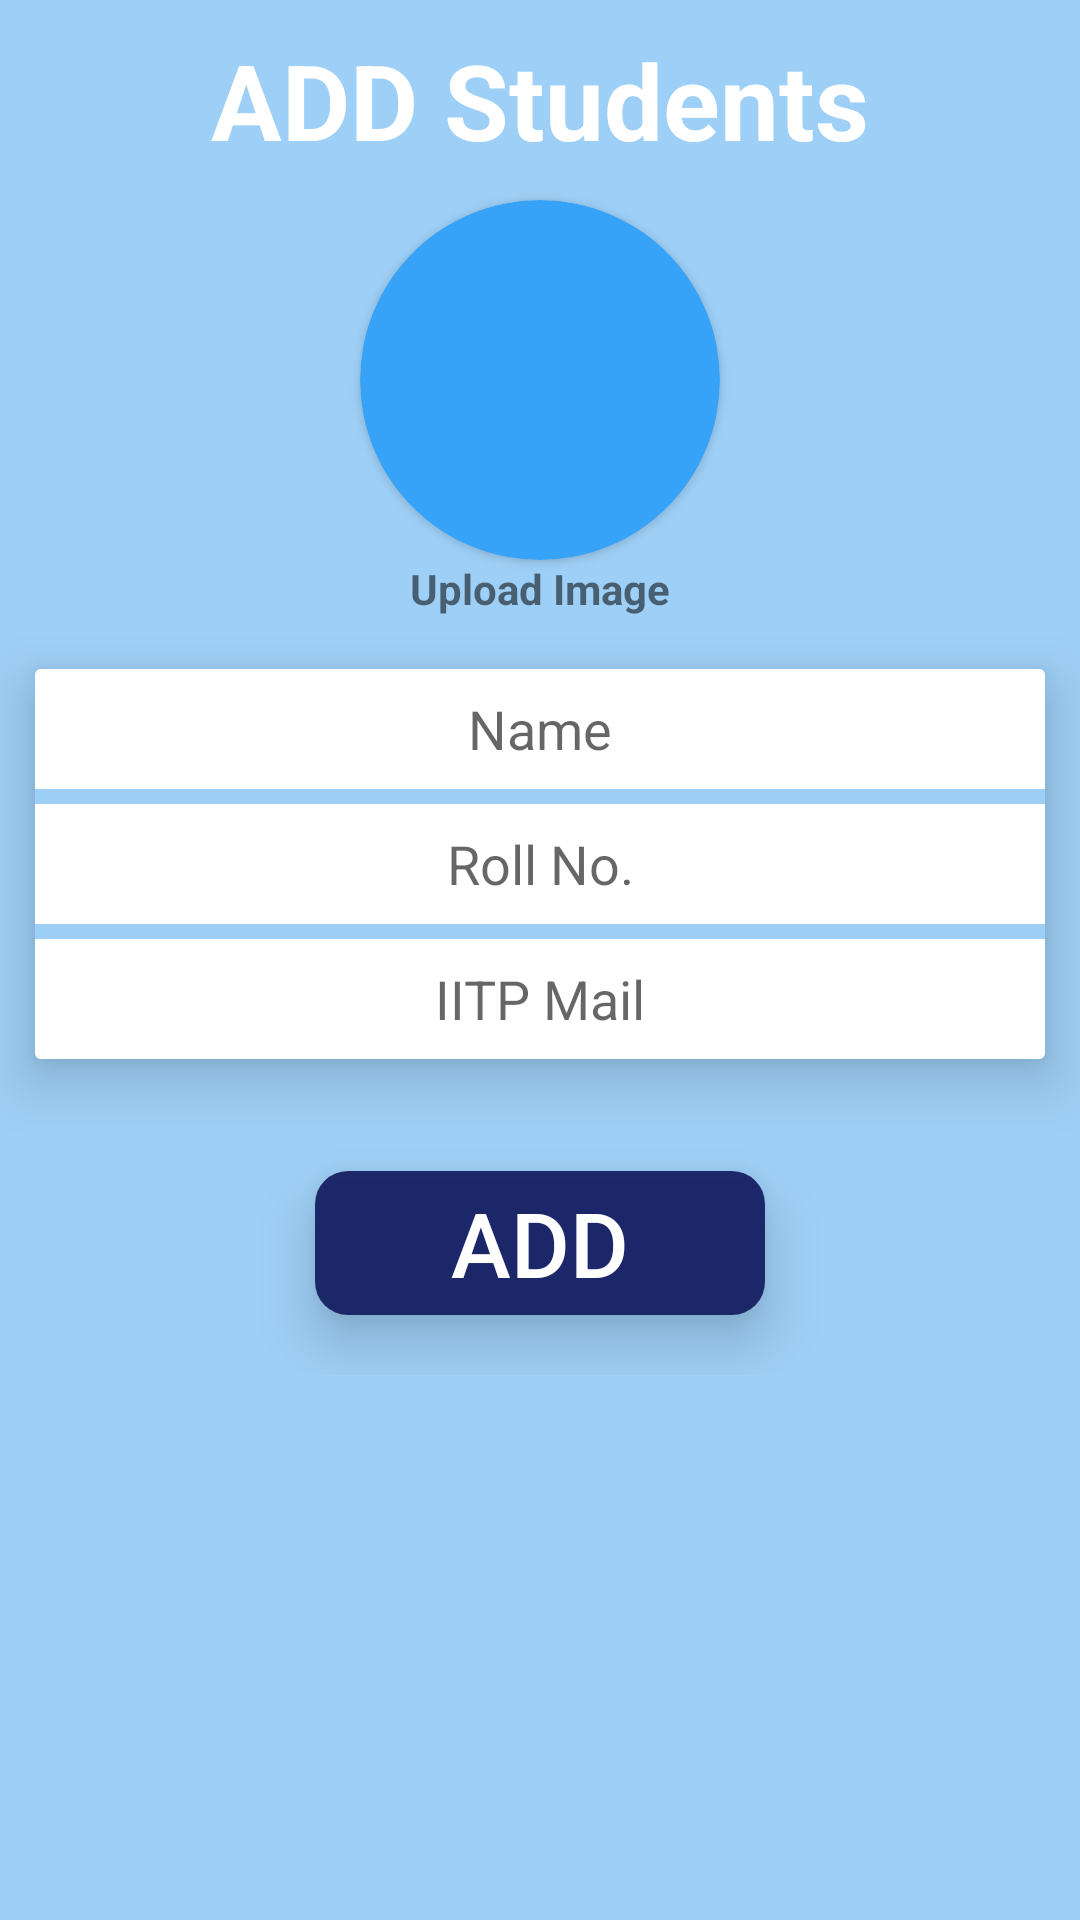

Write the Android layout XML for this screen, with the resource values it uses.
<!-- AndroidManifest.xml: fallback theme Theme.MaterialComponents.DayNight.NoActionBar -->
<!-- res/layout/student_add_dialog.xml -->
<?xml version="1.0" encoding="utf-8"?>
<LinearLayout xmlns:android="http://schemas.android.com/apk/res/android"
    android:layout_width="330dp"
    android:layout_height="wrap_content"
    android:background="#9ECFF6"
    xmlns:app="http://schemas.android.com/apk/res-auto"
    android:orientation="vertical">

    <TextView
        android:id="@+id/addupdateview"
        android:layout_marginTop="10dp"
        android:layout_width="wrap_content"
        android:layout_height="wrap_content"
        android:text="ADD Students"
        android:textStyle="bold"
        android:textColor="@color/white"
        android:layout_gravity="center_horizontal"
        android:gravity="center"
        android:textSize="35dp"
        android:layout_marginBottom="10dp"
        />
    <androidx.cardview.widget.CardView
        android:id="@+id/addimage"
        android:layout_width="120dp"
        android:layout_height="120dp"
      app:cardBackgroundColor="@color/iitpsecondarymain"
       android:layout_gravity="center_horizontal"
        app:cardCornerRadius="60dp"
        >
    <ImageView
        android:id="@+id/imageprofile"
        android:layout_width="90dp"
        android:layout_height="90dp"
        android:src="@drawable/ic_baseline_add_a_photo_24"
        android:layout_gravity="center"/>
    </androidx.cardview.widget.CardView>
    <TextView
        android:id="@+id/txtviewupload"
        android:layout_width="wrap_content"
        android:layout_height="wrap_content"
        android:text="Upload Image"
        android:textStyle="bold"
        android:layout_gravity="center_horizontal"/>
    <androidx.cardview.widget.CardView
        android:layout_width="match_parent"
        android:layout_height="wrap_content"
        app:cardElevation="11dp"
        app:cardUseCompatPadding="true">
        <LinearLayout
            android:layout_width="match_parent"
            android:layout_height="wrap_content"
            android:background="#9ECFF6"
            android:gravity="center_horizontal"
            android:orientation="vertical">
            <EditText
                android:id="@+id/addname"
                android:layout_width="match_parent"
                android:layout_height="40dp"
                android:hint="Name"
                android:textColor="@color/black"
                android:background="@color/white"
                android:textSize="18dp"
                android:gravity="center"
              />
            <EditText
                android:id="@+id/addroll"
                android:layout_width="match_parent"
                android:layout_height="40dp"
                android:hint="Roll No."
                android:textColor="@color/black"
                android:layout_marginTop="5dp"
                android:background="@color/white"
                android:textSize="18dp"
                android:gravity="center"
               />
            <EditText
                android:id="@+id/addmail"
                android:layout_width="match_parent"
                android:layout_height="40dp"
                android:hint="IITP Mail"
                android:textColor="@color/black"
                android:background="@color/white"
                android:layout_marginTop="5dp"
                android:textSize="18dp"
                android:gravity="center"
               />

        </LinearLayout>

    </androidx.cardview.widget.CardView>

    <LinearLayout
        android:layout_width="match_parent"
        android:layout_height="wrap_content"
        android:gravity="center_horizontal">

        <androidx.cardview.widget.CardView
            android:layout_width="wrap_content"
            android:layout_height="wrap_content"
            app:cardElevation="11dp"
            app:cardCornerRadius="11dp"
            app:cardUseCompatPadding="true">

    <androidx.appcompat.widget.AppCompatButton
        android:id="@+id/btnaddupdate"
        android:layout_width="150dp"
        android:layout_height="wrap_content"
        android:gravity="center"
        android:textSize="30dp"
        android:background="@color/iitpmain"
        android:textColor="@color/white"
        android:text="ADD"/>
        </androidx.cardview.widget.CardView>
    </LinearLayout>




</LinearLayout>
<!-- resources referenced by this layout -->
<resources>
  <color name="black">#FF000000</color>
  <color name="iitpmain">#F3121F63</color>
  <color name="iitpsecondarymain">#37A3F8</color>
  <color name="white">#FFFFFFFF</color>
</resources>
